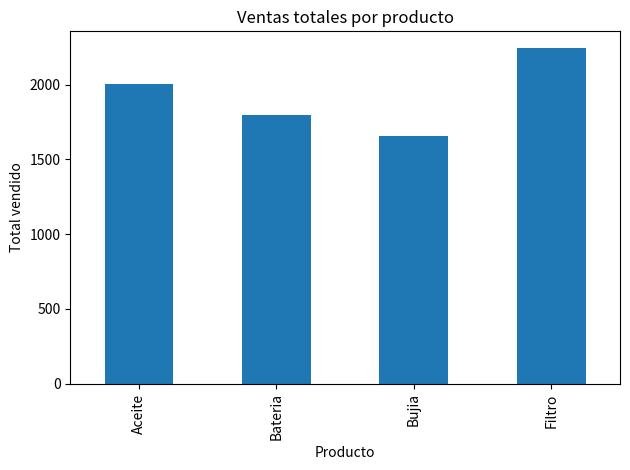
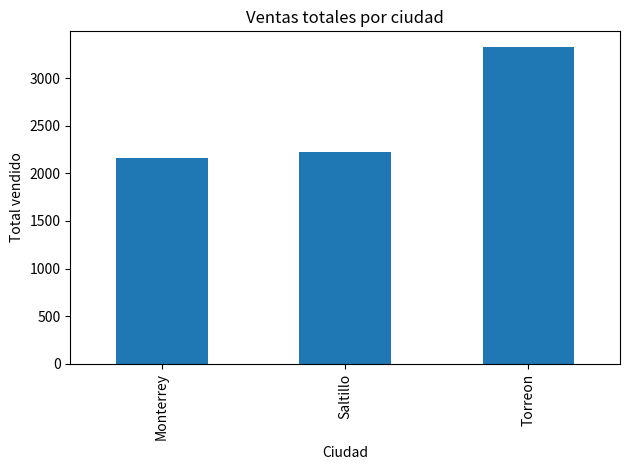
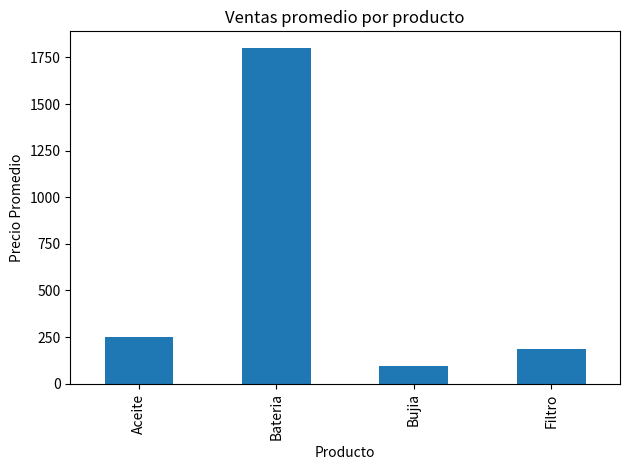

Reproduce these figures in Python, in order.
import pandas as pd
import matplotlib.pyplot as plt

datos = {
    "Producto": ["Aceite", "Filtro", "Bujia", "Aceite", "Filtro", "Bateria", "Bujia", "Aceite", "Filtro", "Aceite"],
    "Precio": [250, 180, 90, 260, 175, 1800, 95, 240, 200, 255],
    "Cantidad": [2, 4, 10, 1, 3, 1, 8, 2, 5, 3],
    "Ciudad": ["Saltillo", "Saltillo", "Monterrey", "Monterrey", "Saltillo", "Torreon", "Torreon", "Saltillo", "Monterrey", "Torreon"]
}

df = pd.DataFrame(datos)

df["Total"] = df["Precio"] * df["Cantidad"]

ventas_producto = df.groupby("Producto")["Total"].sum()
ventas_ciudad = df.groupby("Ciudad")["Total"].sum()
ventasprom_producto = df.groupby("Producto")["Precio"].mean().round(2)

print("VENTAS POR PRODUCTO")
print(ventas_producto)

print("\nVENTAS POR CIUDAD")
print(ventas_ciudad)

print("\nVENTAS PROMEDIO POR PRODUCTO")
print(ventasprom_producto)

ventas_producto.plot(kind="bar")
plt.title("Ventas totales por producto")
plt.xlabel("Producto")
plt.ylabel("Total vendido")
plt.tight_layout()
plt.show()

ventas_ciudad.plot(kind="bar")
plt.title("Ventas totales por ciudad")
plt.xlabel("Ciudad")
plt.ylabel("Total vendido")
plt.tight_layout()
plt.show()

ventasprom_producto.plot(kind="bar")
plt.title("Ventas promedio por producto")
plt.xlabel("Producto")
plt.ylabel("Precio Promedio")
plt.tight_layout()
plt.show()
